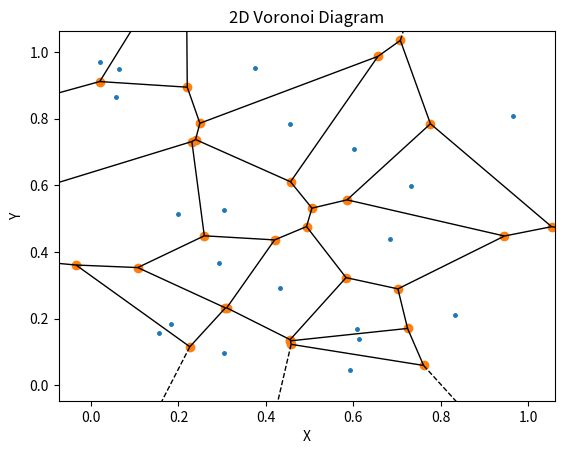

This chart was generated by the following Python code:
import numpy as np
from scipy.spatial import Voronoi
import matplotlib.pyplot as plt
from scipy.spatial import voronoi_plot_2d

# 1. Generate a set of random 2D points
np.random.seed(42) # for reproducibility
points_2d = np.random.rand(20, 2) # 20 random points in 2D space (x, y)

print("Generated 2D points shape:", points_2d.shape)

# 2. Generate the Voronoi diagram in 2D
# Pass the 2D points to the Voronoi class
vor_2d = Voronoi(points_2d)

print("\nVoronoi diagram generated for 2D points.")

# The 'vor_2d' object now contains information about the 2D Voronoi diagram:
# vor_2d.vertices: Coordinates of the Voronoi vertices (where ridges meet)
# vor_2d.ridge_vertices: Indices of vertices forming each ridge (boundary line between regions)
# vor_2d.ridge_points: The pairs of input points that define each ridge
# vor_2d.regions: Lists of vertex indices for each Voronoi region

# You can inspect some of the results:
print("\nFirst 5 Voronoi vertices (2D coordinates):\n", vor_2d.vertices[:5])
print("\nFirst 5 ridge vertices (indices of vertices):\n", vor_2d.ridge_vertices[:5])

# --- Visualization in 2D ---
# Create a figure for 2D visualization
fig = plt.figure(figsize=(10, 8))

# Plot the Voronoi diagram
voronoi_plot_2d(vor_2d, show_points=True, show_vertices=True, point_size=5)
plt.title('2D Voronoi Diagram')
plt.xlabel('X')
plt.ylabel('Y')

# Display the plot
plt.show()
